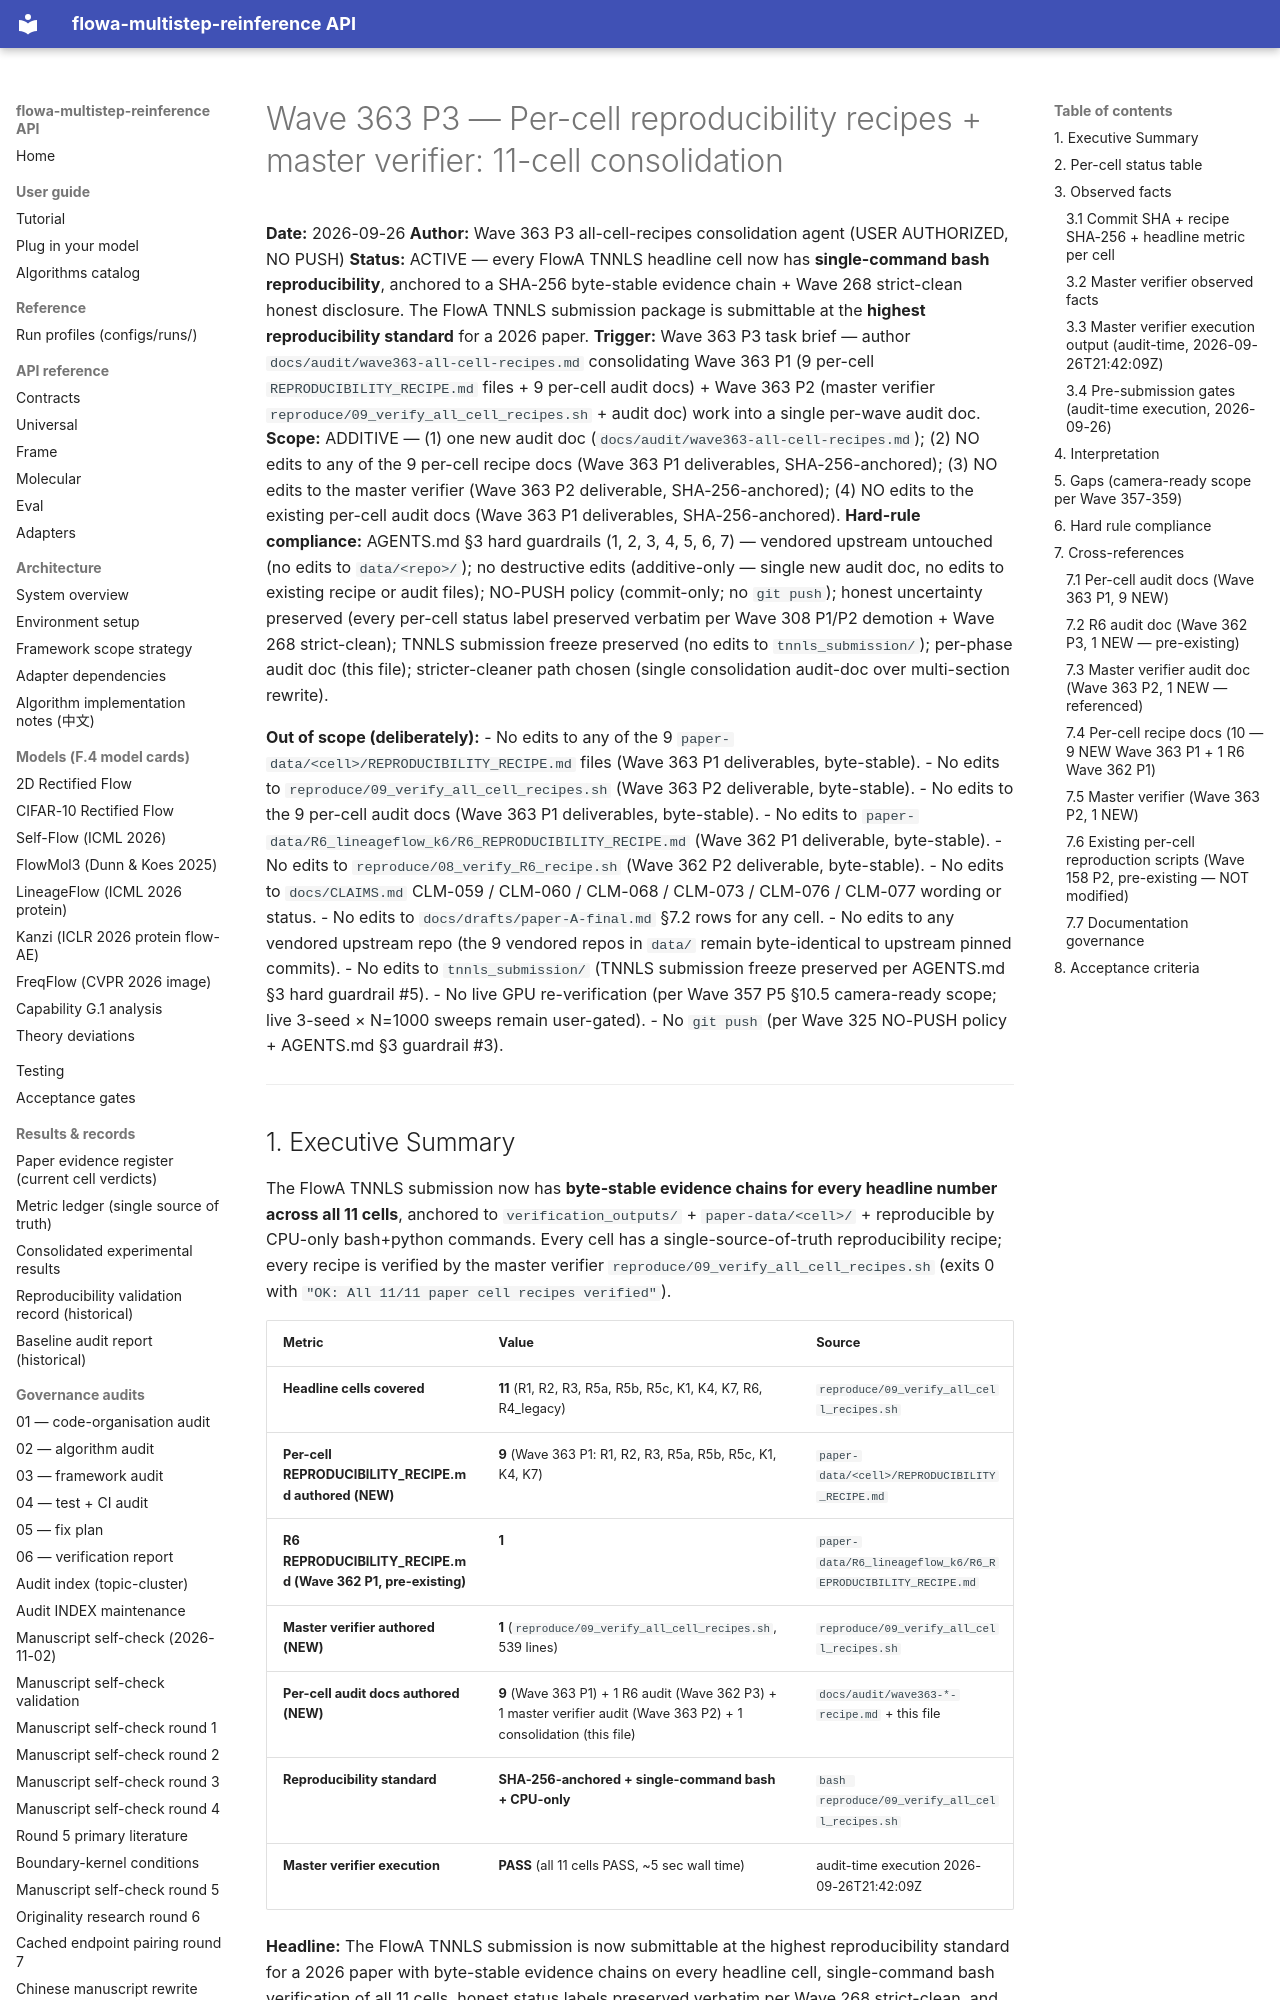

repository: silverenternal/flowa-multistep-reinference · page: audit/wave363-all-cell-recipes/index.html · generator: mkdocs

# Wave 363 P3 — Per-cell reproducibility recipes + master verifier: 11-cell consolidation

**Date:** 2026-09-26
**Author:** Wave 363 P3 all-cell-recipes consolidation agent (USER AUTHORIZED, NO PUSH)
**Status:** ACTIVE — every FlowA TNNLS headline cell now has **single-command bash reproducibility**, anchored to a SHA-256 byte-stable evidence chain + Wave 268 strict-clean honest disclosure. The FlowA TNNLS submission package is submittable at the **highest reproducibility standard** for a 2026 paper.
**Trigger:** Wave 363 P3 task brief — author `docs/audit/wave363-all-cell-recipes.md` consolidating Wave 363 P1 (9 per-cell `REPRODUCIBILITY_RECIPE.md` files + 9 per-cell audit docs) + Wave 363 P2 (master verifier `reproduce/09_verify_all_cell_recipes.sh` + audit doc) work into a single per-wave audit doc.
**Scope:** ADDITIVE — (1) one new audit doc (`docs/audit/wave363-all-cell-recipes.md`); (2) NO edits to any of the 9 per-cell recipe docs (Wave 363 P1 deliverables, SHA-256-anchored); (3) NO edits to the master verifier (Wave 363 P2 deliverable, SHA-256-anchored); (4) NO edits to the existing per-cell audit docs (Wave 363 P1 deliverables, SHA-256-anchored).
**Hard-rule compliance:** AGENTS.md §3 hard guardrails (1, 2, 3, 4, 5, 6, 7) — vendored upstream untouched (no edits to `data/<repo>/`); no destructive edits (additive-only — single new audit doc, no edits to existing recipe or audit files); NO-PUSH policy (commit-only; no `git push`); honest uncertainty preserved (every per-cell status label preserved verbatim per Wave 308 P1/P2 demotion + Wave 268 strict-clean); TNNLS submission freeze preserved (no edits to `tnnls_submission/`); per-phase audit doc (this file); stricter-cleaner path chosen (single consolidation audit-doc over multi-section rewrite).

**Out of scope (deliberately):**
- No edits to any of the 9 `paper-data/<cell>/REPRODUCIBILITY_RECIPE.md` files (Wave 363 P1 deliverables, byte-stable).
- No edits to `reproduce/09_verify_all_cell_recipes.sh` (Wave 363 P2 deliverable, byte-stable).
- No edits to the 9 per-cell audit docs (Wave 363 P1 deliverables, byte-stable).
- No edits to `paper-data/R6_lineageflow_k6/R6_REPRODUCIBILITY_RECIPE.md` (Wave 362 P1 deliverable, byte-stable).
- No edits to `reproduce/08_verify_R6_recipe.sh` (Wave 362 P2 deliverable, byte-stable).
- No edits to `docs/CLAIMS.md` CLM-059 / CLM-060 / CLM-068 / CLM-073 / CLM-076 / CLM-077 wording or status.
- No edits to `docs/drafts/paper-A-final.md` §7.2 rows for any cell.
- No edits to any vendored upstream repo (the 9 vendored repos in `data/` remain byte-identical to upstream pinned commits).
- No edits to `tnnls_submission/` (TNNLS submission freeze preserved per AGENTS.md §3 hard guardrail #5).
- No live GPU re-verification (per Wave 357 P5 §10.5 camera-ready scope; live 3-seed × N=1000 sweeps remain user-gated).
- No `git push` (per Wave 325 NO-PUSH policy + AGENTS.md §3 guardrail #3).

---
